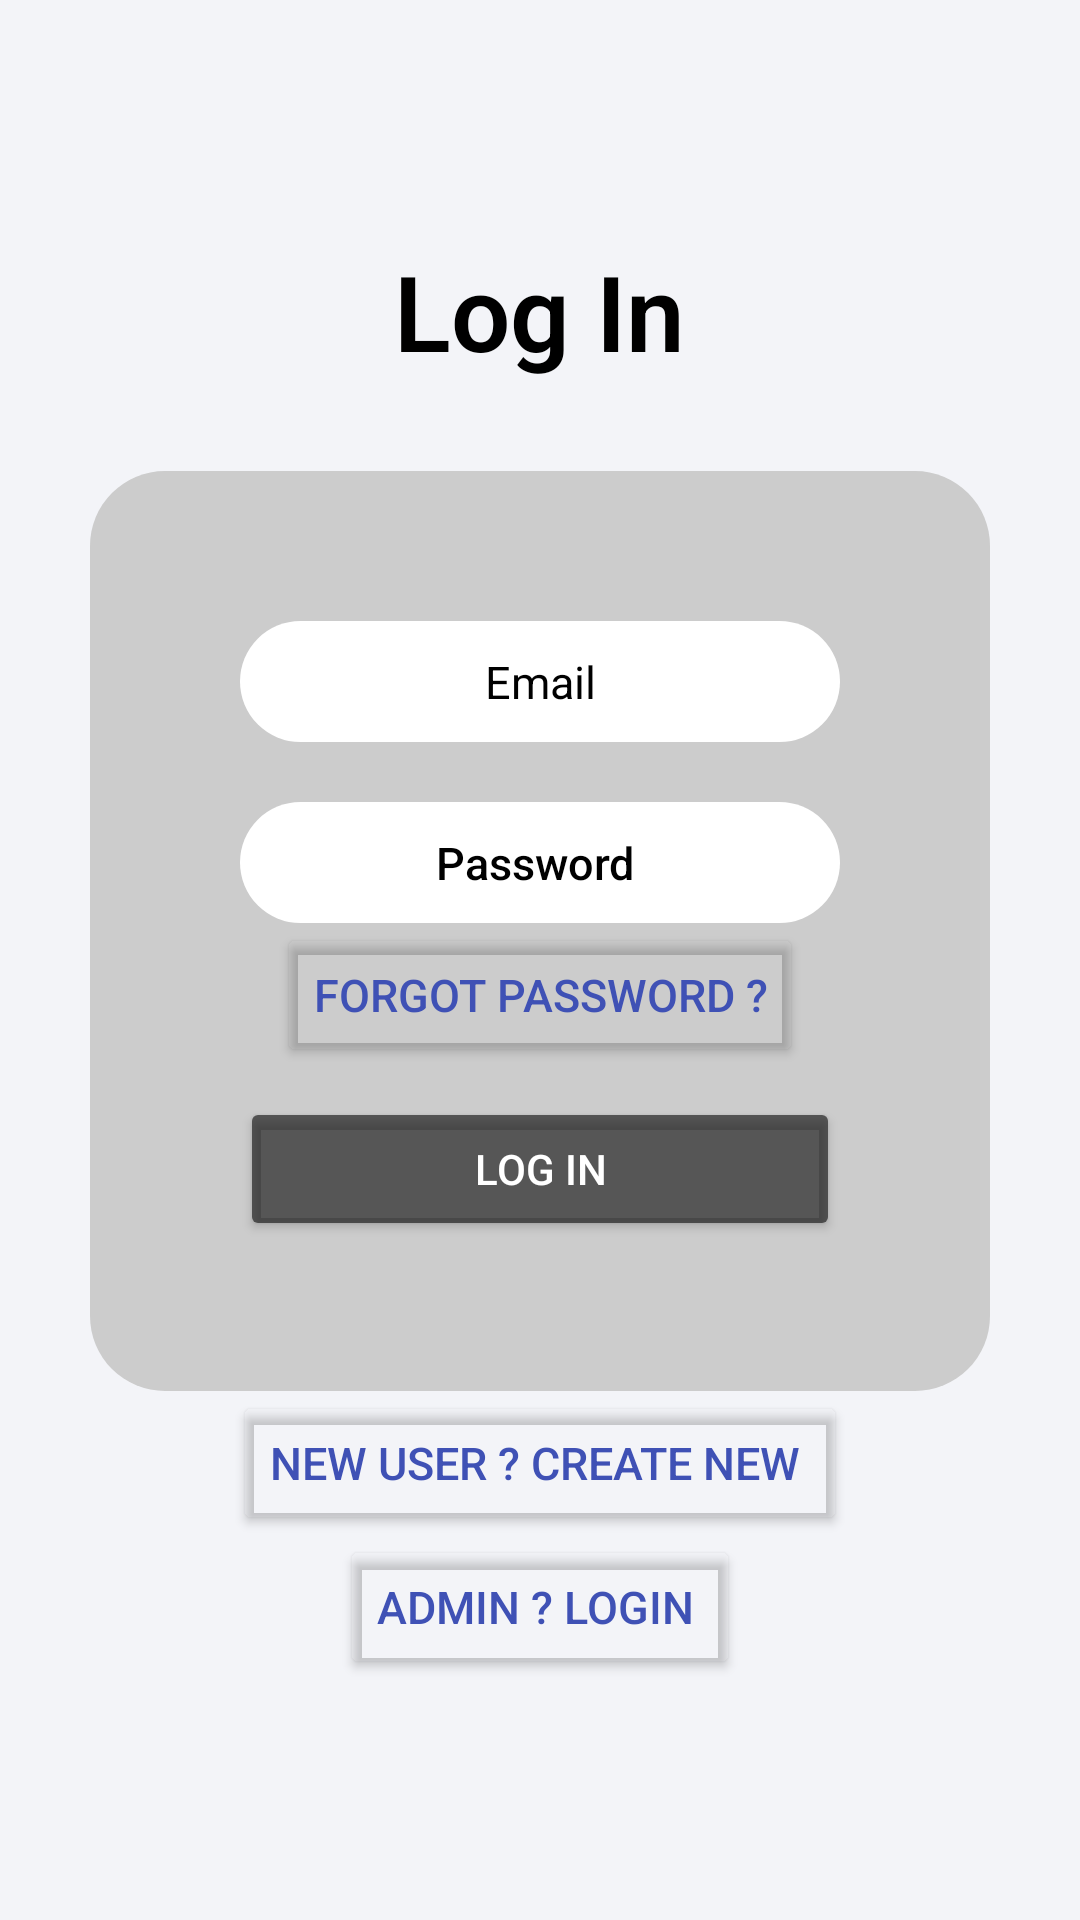

Android layout source for this screen:
<!-- AndroidManifest.xml: application theme Theme.RSCranes -->
<!-- res/layout/activity_log_in.xml -->
<?xml version="1.0" encoding="utf-8"?>
<layout xmlns:android="http://schemas.android.com/apk/res/android">

    <data>

    </data>

    <LinearLayout xmlns:tools="http://schemas.android.com/tools"
        android:layout_width="match_parent"
        android:layout_height="match_parent"
        android:background="#f3f4f8"
        android:gravity="center"
        android:orientation="vertical"
        tools:context=".LogInActivity">

        <TextView
            android:layout_width="wrap_content"
            android:layout_height="wrap_content"
            android:layout_marginBottom="30dp"
            android:fontFamily="sans-serif-light"
            android:text="Log In"
            android:textColor="@color/black"
            android:textSize="35dp"
            android:textStyle="bold" />

        <LinearLayout
            android:layout_width="300dp"
            android:layout_height="wrap_content"
            android:background="@drawable/roundstyle"
            android:backgroundTint="#ccc"
            android:gravity="center"
            android:orientation="vertical"
            android:padding="50dp">


            <EditText
                android:id="@+id/email"
                android:layout_width="200dp"
                android:layout_height="wrap_content"
                android:layout_marginBottom="20dp"
                android:textColorHint="@color/black"
                android:background="@drawable/roundstyle"
                android:backgroundTint="@color/white"
                android:hint="Email"
                android:inputType="text"
                android:padding="10dp"
                android:textAlignment="center"
                android:textColor="@color/black"
                android:textSize="15dp" />

            <EditText
                android:id="@+id/password"
                android:layout_width="200dp"
                android:layout_height="wrap_content"
                android:background="@drawable/roundstyle"
                android:backgroundTint="@color/white"
                android:textColorHint="@color/black"
                android:fontFamily="sans-serif-medium"
                android:hint="Password "
                android:inputType="textPassword"
                android:padding="10dp"
                android:textAlignment="center"
                android:textColor="@color/black"
                android:textSize="15dp" />

            <Button
                android:id="@+id/forgot"
                android:layout_width="wrap_content"
                android:layout_height="wrap_content"
                android:backgroundTint="#00FFFFFF"
                android:text="Forgot Password ?"
                android:textColor="#3F51B5"
                android:textSize="15dp" />

            <Button
                android:id="@+id/login"
                android:layout_width="200dp"
                android:layout_height="wrap_content"
                android:layout_marginTop="10dp"
                android:backgroundTint="#A4151515"
                android:text="  LOG IN  "
                android:textColor="@color/white"
                />

        </LinearLayout>

        <Button
            android:id="@+id/signup"
            android:layout_width="wrap_content"
            android:layout_height="wrap_content"
            android:backgroundTint="#00FFFFFF"
            android:text="New User ? Create new "
            android:textColor="#3F51B5"
            android:textSize="15dp" />

        <Button
            android:id="@+id/Adminlogin"
            android:layout_width="wrap_content"
            android:layout_height="wrap_content"
            android:backgroundTint="#00FFFFFF"
            android:text="Admin ? login "
            android:textColor="#3F51B5"
            android:textSize="15dp" />

    </LinearLayout>

</layout>
<!-- resources referenced by this layout -->
<resources>
  <!-- drawable roundstyle (drawable) -->
  <?xml version="1.0" encoding="utf-8"?>
  <shape xmlns:android="http://schemas.android.com/apk/res/android"
      android:shape="rectangle">
       <corners
          android:radius="25dp" />
      <size
          android:height="40dp"
          android:width="40dp"
          />
  </shape>
  <style name="Theme.RSCranes" parent="Base.Theme.RSCranes" />
  <style name="Base.Theme.RSCranes" parent="Theme.Material3.DayNight.NoActionBar">
          
          
      </style>
  <!-- not gathered from this repository: default colours our renderer supplied (Android Studio template values) -->
  <color name="black">#FF000000</color>
  <color name="white">#FFFFFFFF</color>
</resources>
